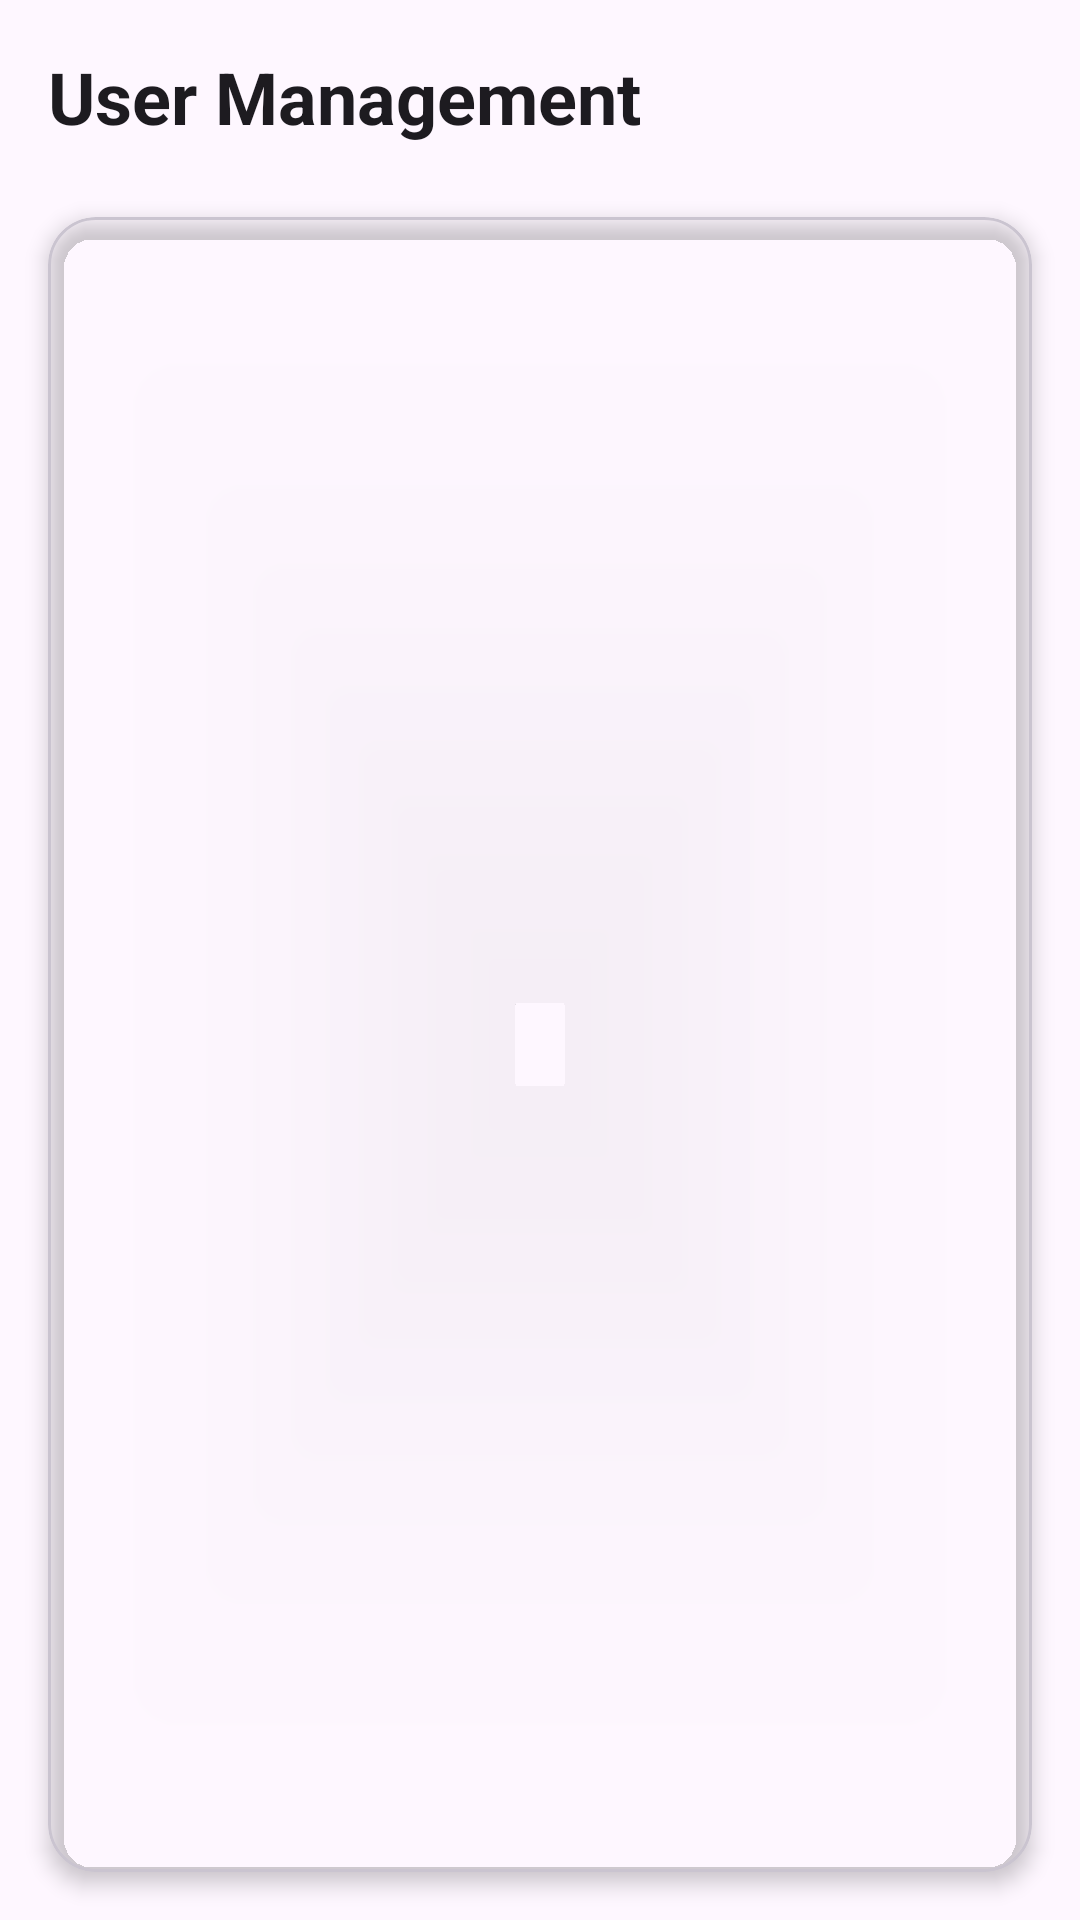

Reconstruct the res/layout file that produces this screen, plus the resources it refers to.
<!-- AndroidManifest.xml: application theme Theme.FinalProj -->
<!-- res/layout/activity_user_list.xml -->
<?xml version="1.0" encoding="utf-8"?>
<androidx.constraintlayout.widget.ConstraintLayout xmlns:android="http://schemas.android.com/apk/res/android"
    xmlns:app="http://schemas.android.com/apk/res-auto"
    xmlns:tools="http://schemas.android.com/tools"
    android:id="@+id/main"
    android:layout_width="match_parent"
    android:layout_height="match_parent"
    android:background="?android:attr/windowBackground"
    tools:context=".UserList">

    <LinearLayout
        android:layout_width="match_parent"
        android:layout_height="match_parent"
        android:orientation="vertical"
        app:layout_behavior="@string/appbar_scrolling_view_behavior">

        <LinearLayout
            android:layout_width="match_parent"
            android:layout_height="wrap_content"
            android:orientation="vertical"
            android:padding="16dp">

            <TextView
                android:layout_width="wrap_content"
                android:layout_height="wrap_content"
                android:text="User Management"
                android:textSize="24sp"
                android:textStyle="bold"
                android:textColor="?android:attr/textColorPrimary"
                android:layout_marginBottom="8dp" />

        </LinearLayout>

        <com.google.android.material.card.MaterialCardView
            android:layout_width="match_parent"
            android:layout_height="0dp"
            android:layout_weight="1"
            android:layout_marginStart="16dp"
            android:layout_marginEnd="16dp"
            android:layout_marginBottom="16dp"
            app:cardBackgroundColor="?attr/cardBgColor"
            app:cardCornerRadius="16dp"
            app:cardElevation="4dp">

            <FrameLayout
                android:layout_width="match_parent"
                android:layout_height="match_parent">

                <androidx.recyclerview.widget.RecyclerView
                    android:id="@+id/rv_users_list"
                    android:layout_width="match_parent"
                    android:layout_height="match_parent"
                    android:padding="8dp"
                    android:clipToPadding="false"
                    tools:listitem="@layout/item_user" />

                <LinearLayout
                    android:id="@+id/empty_state"
                    android:layout_width="match_parent"
                    android:layout_height="match_parent"
                    android:orientation="vertical"
                    android:gravity="center"
                    android:visibility="gone">

                    <ImageView
                        android:layout_width="100dp"
                        android:layout_height="100dp"
                        android:src="@android:drawable/ic_menu_my_calendar"
                        android:alpha="0.3"
                        app:tint="?attr/colorSecondary"
                        android:layout_marginBottom="16dp" />

                    <TextView
                        android:layout_width="wrap_content"
                        android:layout_height="wrap_content"
                        android:text="No Users Found"
                        android:textSize="18sp"
                        android:textColor="?android:attr/textColorPrimary"
                        android:layout_marginBottom="8dp" />

                    <TextView
                        android:layout_width="wrap_content"
                        android:layout_height="wrap_content"
                        android:text="Users will appear here"
                        android:textSize="14sp"
                        android:textColor="?attr/colorSecondary" />

                </LinearLayout>

                <ProgressBar
                    android:id="@+id/progress_bar"
                    android:layout_width="wrap_content"
                    android:layout_height="wrap_content"
                    android:layout_gravity="center"
                    android:visibility="gone" />

            </FrameLayout>

        </com.google.android.material.card.MaterialCardView>

    </LinearLayout>

</androidx.constraintlayout.widget.ConstraintLayout>
<!-- res/layout/item_user.xml (included above) -->
<?xml version="1.0" encoding="utf-8"?>
<com.google.android.material.card.MaterialCardView xmlns:android="http://schemas.android.com/apk/res/android"
    xmlns:app="http://schemas.android.com/apk/res-auto"
    xmlns:tools="http://schemas.android.com/tools"
    android:layout_width="match_parent"
    android:layout_height="wrap_content"
    android:layout_marginHorizontal="8dp"
    android:layout_marginVertical="4dp"
    app:cardBackgroundColor="?attr/cardBgColor"
    app:cardCornerRadius="12dp"
    app:cardElevation="2dp"
    android:clickable="true"
    android:focusable="true"
    android:foreground="?attr/selectableItemBackground">

    <LinearLayout
        android:layout_width="match_parent"
        android:layout_height="wrap_content"
        android:orientation="horizontal"
        android:padding="16dp"
        android:gravity="center_vertical">

        <com.google.android.material.card.MaterialCardView
            android:layout_width="56dp"
            android:layout_height="56dp"
            app:cardCornerRadius="28dp"
            app:cardElevation="0dp"
            app:cardBackgroundColor="?attr/userPfpBg">
            <ImageView
                android:id="@+id/iv_item_user_pfp"
                android:layout_width="match_parent"
                android:layout_height="match_parent"
                android:layout_gravity="center"
                android:scaleType="centerCrop"
                android:adjustViewBounds="true"
                android:src="@drawable/user_pfp"
                />
        </com.google.android.material.card.MaterialCardView>

        <LinearLayout
            android:layout_width="0dp"
            android:layout_height="wrap_content"
            android:layout_weight="1"
            android:orientation="vertical"
            android:layout_marginStart="16dp"
            >

            <TextView
                android:id="@+id/tv_item_user_name"
                android:layout_width="wrap_content"
                android:layout_height="wrap_content"
                android:text="John Doe"
                android:textSize="16sp"
                android:textStyle="bold"
                android:textColor="?android:attr/textColorPrimary"
                android:layout_marginBottom="4dp"
                tools:text="@tools:sample/full_names" />

            <LinearLayout
                android:layout_width="wrap_content"
                android:layout_height="wrap_content"
                android:orientation="horizontal"
                android:gravity="center_vertical"
                android:layout_marginBottom="2dp">

                <ImageView
                    android:layout_width="14dp"
                    android:layout_height="14dp"
                    android:src="@android:drawable/ic_dialog_email"
                    app:tint="?attr/colorSecondary"
                    android:layout_marginEnd="6dp" />

                <TextView
                    android:id="@+id/tv_item_user_email"
                    android:layout_width="wrap_content"
                    android:layout_height="wrap_content"
                    android:text="john.doe@example.com"
                    android:textSize="14sp"
                    android:textColor="?attr/colorSecondary"
                    tools:text="user@example.com" />

            </LinearLayout>

            <LinearLayout
                android:layout_width="wrap_content"
                android:layout_height="wrap_content"
                android:orientation="horizontal"
                android:gravity="center_vertical">

                <ImageView
                    android:layout_width="14dp"
                    android:layout_height="14dp"
                    android:src="@android:drawable/sym_action_call"
                    app:tint="?attr/colorSecondary"
                    android:layout_marginEnd="6dp" />

                <TextView
                    android:id="@+id/tv_item_user_phone"
                    android:layout_width="wrap_content"
                    android:layout_height="wrap_content"
                    android:text="+1 234 567 8900"
                    android:textSize="14sp"
                    android:textColor="?attr/colorSecondary"
                    tools:text="@tools:sample/us_phones" />

            </LinearLayout>

        </LinearLayout>


        <LinearLayout
            android:layout_width="wrap_content"
            android:layout_height="wrap_content"
            android:gravity="center|end"
            android:layout_gravity="top|end"
            android:orientation="vertical">

            <com.google.android.material.chip.Chip
                android:id="@+id/chip_user_role"
                android:layout_width="wrap_content"
                android:layout_height="32dp"
                android:text="Admin"
                android:textSize="12sp"
                android:visibility="gone"
                app:chipBackgroundColor="?attr/colorSecondary"
                app:chipStrokeWidth="0dp"
                tools:visibility="visible"
                />
        </LinearLayout>

    </LinearLayout>

</com.google.android.material.card.MaterialCardView>
<!-- resources referenced by this layout -->
<resources>
  <!-- drawable user_pfp (drawable) -->
  <vector xmlns:android="http://schemas.android.com/apk/res/android" android:height="120dp" android:tint="@color/cardview_dark_background" android:viewportHeight="24" android:viewportWidth="24" android:width="120dp">
        
      <path android:fillColor="@android:color/white" android:pathData="M12,2C6.48,2 2,6.48 2,12s4.48,10 10,10s10,-4.48 10,-10S17.52,2 12,2zM12,6c1.93,0 3.5,1.57 3.5,3.5S13.93,13 12,13s-3.5,-1.57 -3.5,-3.5S10.07,6 12,6zM12,20c-2.03,0 -4.43,-0.82 -6.14,-2.88C7.55,15.8 9.68,15 12,15s4.45,0.8 6.14,2.12C16.43,19.18 14.03,20 12,20z"/>
      
  </vector>
  <style name="Theme.FinalProj" parent="Base.Theme.FinalProj" />
  <style name="Base.Theme.FinalProj" parent="Theme.Material3.DayNight.NoActionBar">
          
          
      </style>
</resources>
